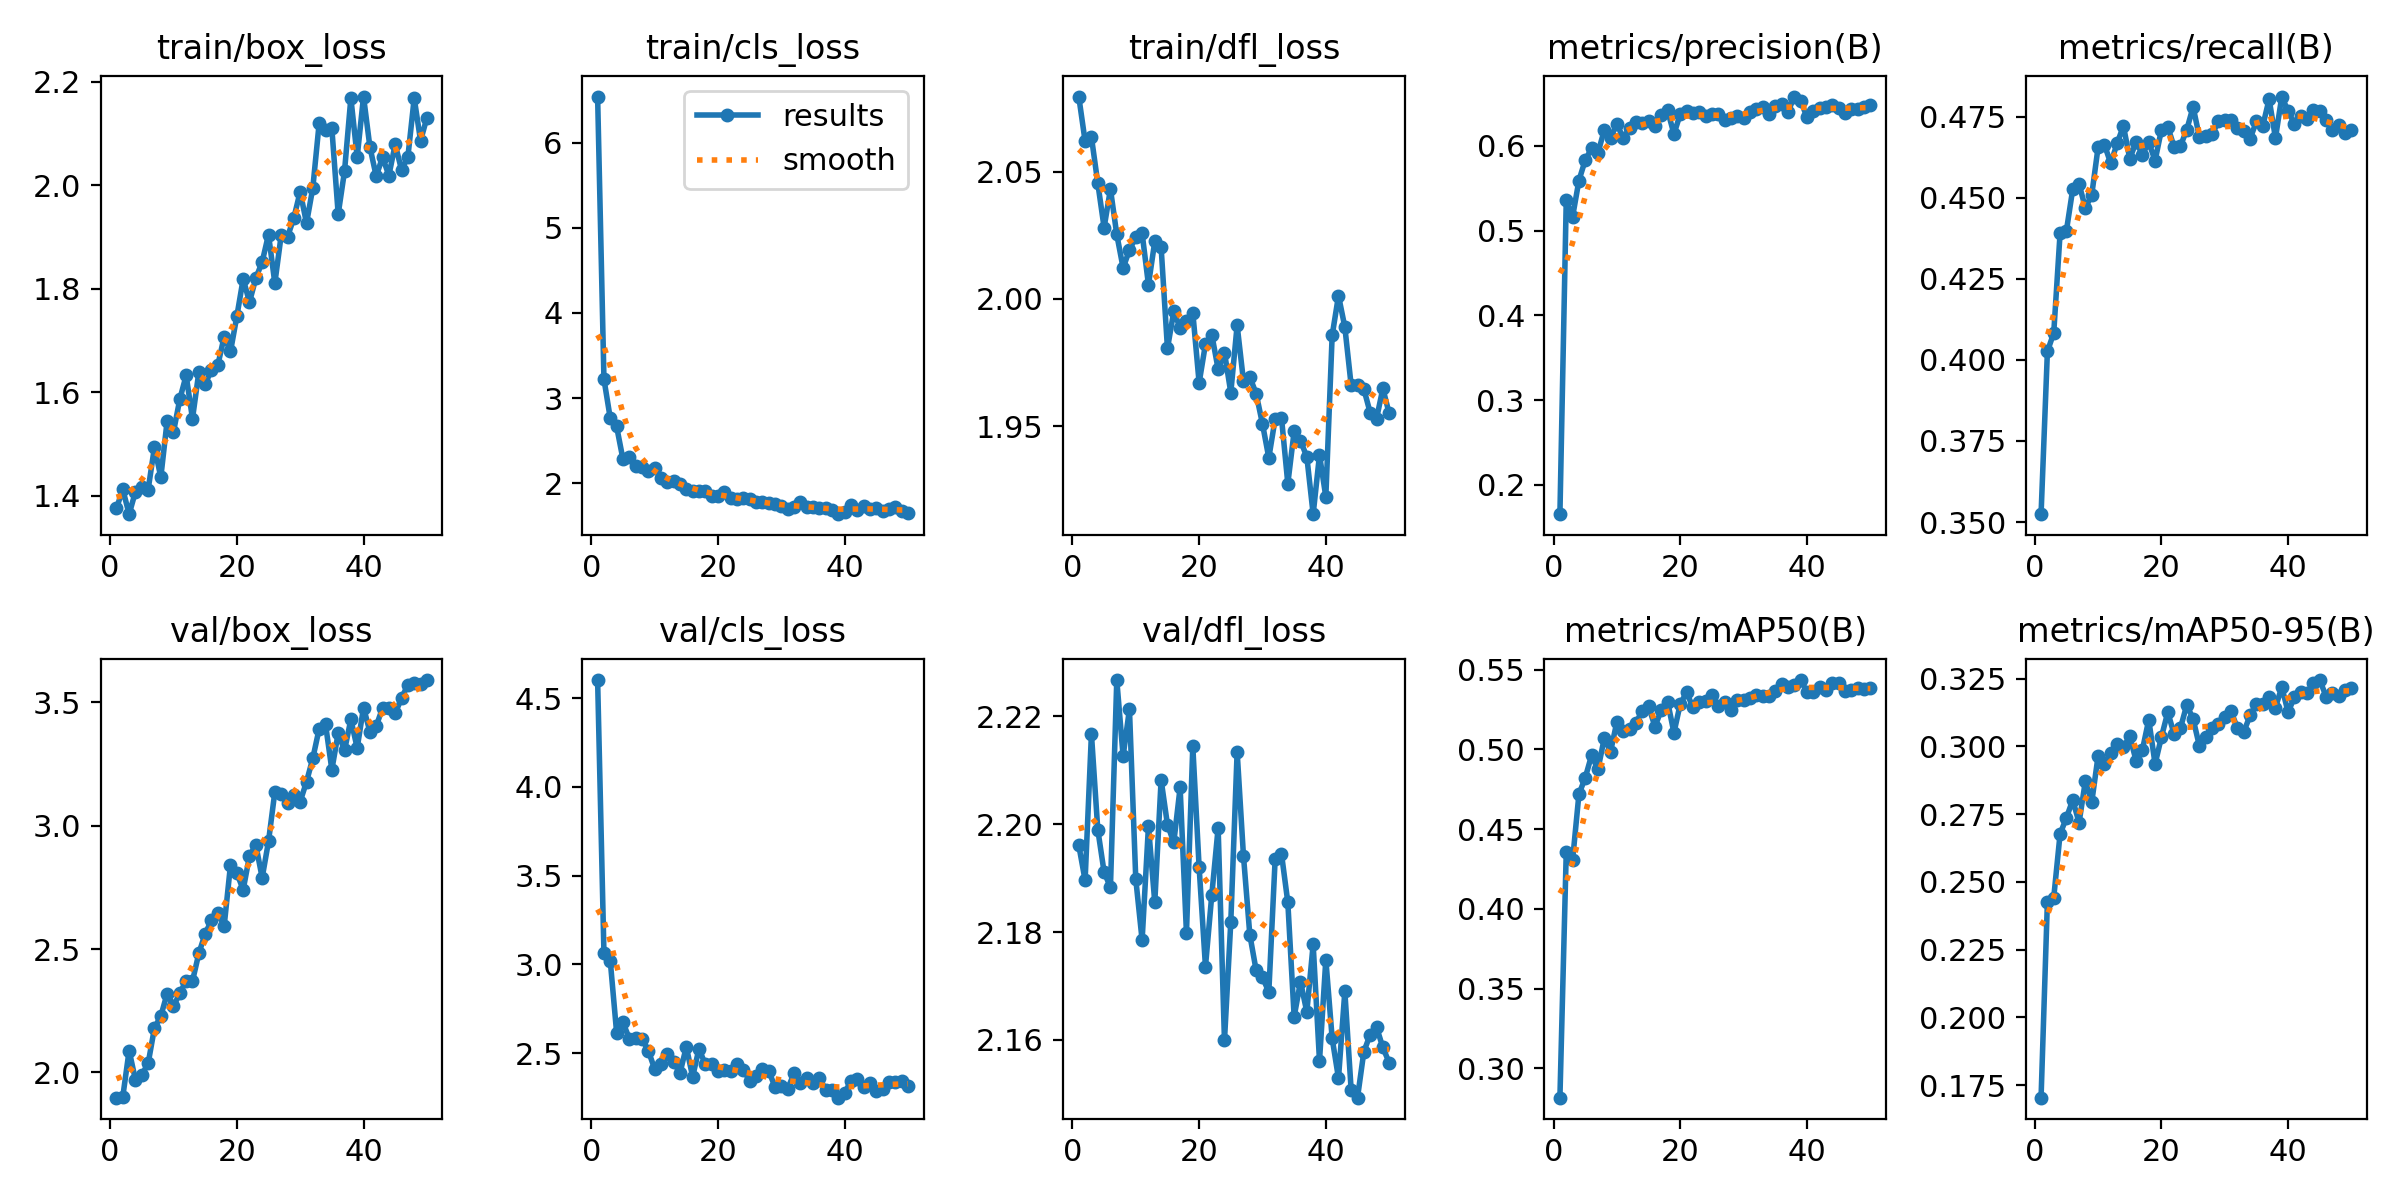

The table this chart was drawn from, first rows:
epoch, train/box_loss, train/cls_loss, train/dfl_loss, metrics/precision(B), metrics/recall(B), metrics/mAP50(B), metrics/mAP50-95(B), val/box_loss, val/cls_loss, val/dfl_loss, replay_loss, lr/pg0, lr/pg1, lr/pg2
1, 1.376, 6.54, 2.079, 0.1652, 0.3524, 0.2815, 0.1704, 1.898, 4.601, 2.196, 0.2296, 0.0003686, 0.0003686, 0.0003686
2, 1.412, 3.224, 2.062, 0.5358, 0.4026, 0.4354, 0.2427, 1.902, 3.062, 2.19, 0.07008, 0.0007243, 0.0007243, 0.0007243
3, 1.365, 2.762, 2.063, 0.5163, 0.4083, 0.4306, 0.2442, 2.089, 3.018, 2.217, 0.2824, 0.001065, 0.001065, 0.001065
4, 1.408, 2.668, 2.046, 0.5591, 0.439, 0.4719, 0.2677, 1.969, 2.615, 2.199, 0.09858, 0.001045, 0.001045, 0.001045
5, 1.418, 2.284, 2.028, 0.5833, 0.4399, 0.4823, 0.2737, 1.99, 2.673, 2.191, 0.2794, 0.001023, 0.001023, 0.001023
6, 1.412, 2.309, 2.043, 0.5971, 0.4527, 0.4963, 0.2802, 2.037, 2.582, 2.188, 0.1388, 0.001001, 0.001001, 0.001001
7, 1.494, 2.21, 2.025, 0.5917, 0.4542, 0.4874, 0.2719, 2.181, 2.583, 2.227, 0.1558, 0.000979, 0.000979, 0.000979
8, 1.436, 2.196, 2.012, 0.6185, 0.4469, 0.507, 0.2874, 2.228, 2.581, 2.213, 0.1656, 0.000957, 0.000957, 0.000957
9, 1.545, 2.14, 2.019, 0.6098, 0.451, 0.4987, 0.2795, 2.32, 2.514, 2.221, 0.2106, 0.000935, 0.000935, 0.000935
10, 1.523, 2.181, 2.024, 0.6261, 0.4656, 0.5175, 0.2964, 2.268, 2.411, 2.19, 0.1974, 0.000913, 0.000913, 0.000913
11, 1.587, 2.069, 2.026, 0.609, 0.4664, 0.5119, 0.2937, 2.321, 2.442, 2.179, 0.1681, 0.000891, 0.000891, 0.000891
12, 1.633, 2.021, 2.006, 0.6206, 0.4606, 0.5129, 0.2977, 2.372, 2.494, 2.2, 0.1763, 0.000869, 0.000869, 0.000869
13, 1.549, 2.026, 2.023, 0.6279, 0.4668, 0.5166, 0.3009, 2.37, 2.451, 2.186, 0.1394, 0.000847, 0.000847, 0.000847
14, 1.639, 1.994, 2.02, 0.6267, 0.4722, 0.5242, 0.2998, 2.482, 2.387, 2.208, 0.267, 0.000825, 0.000825, 0.000825
15, 1.616, 1.939, 1.981, 0.629, 0.4621, 0.5272, 0.3037, 2.562, 2.536, 2.2, 0.1988, 0.000803, 0.000803, 0.000803
16, 1.643, 1.916, 1.995, 0.6236, 0.4672, 0.5143, 0.2948, 2.617, 2.367, 2.197, 0.1298, 0.000781, 0.000781, 0.000781
17, 1.653, 1.915, 1.989, 0.6365, 0.4634, 0.5248, 0.2988, 2.644, 2.525, 2.207, 0.1044, 0.000759, 0.000759, 0.000759
18, 1.707, 1.909, 1.992, 0.6418, 0.4671, 0.53, 0.3099, 2.593, 2.436, 2.18, 0.08026, 0.000737, 0.000737, 0.000737
19, 1.679, 1.847, 1.995, 0.6141, 0.4615, 0.5105, 0.2935, 2.841, 2.441, 2.214, 0.03862, 0.000715, 0.000715, 0.000715
20, 1.747, 1.851, 1.967, 0.6377, 0.471, 0.5286, 0.3035, 2.809, 2.397, 2.192, 0.09945, 0.000693, 0.000693, 0.000693
21, 1.819, 1.902, 1.982, 0.6412, 0.472, 0.5358, 0.3126, 2.74, 2.403, 2.174, 0.06759, 0.000671, 0.000671, 0.000671
22, 1.774, 1.824, 1.986, 0.6394, 0.4657, 0.5264, 0.3046, 2.878, 2.4, 2.187, 0.06454, 0.000649, 0.000649, 0.000649
23, 1.821, 1.812, 1.972, 0.6395, 0.466, 0.5295, 0.3068, 2.922, 2.438, 2.199, 0.1249, 0.000627, 0.000627, 0.000627
24, 1.852, 1.827, 1.979, 0.6356, 0.471, 0.5302, 0.3153, 2.789, 2.406, 2.16, 0.14, 0.000605, 0.000605, 0.000605
25, 1.905, 1.818, 1.963, 0.6383, 0.4781, 0.5343, 0.3101, 2.936, 2.345, 2.182, 0.09883, 0.000583, 0.000583, 0.000583
26, 1.811, 1.779, 1.99, 0.6379, 0.4687, 0.5272, 0.3001, 3.137, 2.373, 2.213, 0.07438, 0.0005611, 0.0005611, 0.0005611
27, 1.903, 1.778, 1.968, 0.631, 0.4692, 0.5297, 0.3033, 3.128, 2.413, 2.194, 0.04471, 0.0005391, 0.0005391, 0.0005391
28, 1.9, 1.774, 1.969, 0.6329, 0.4697, 0.5251, 0.3067, 3.091, 2.4, 2.179, 0.06778, 0.0005171, 0.0005171, 0.0005171
29, 1.937, 1.761, 1.963, 0.6357, 0.4736, 0.5308, 0.3082, 3.123, 2.31, 2.173, 0.08875, 0.0004951, 0.0004951, 0.0004951
30, 1.988, 1.736, 1.951, 0.6325, 0.4739, 0.5312, 0.3107, 3.098, 2.315, 2.172, 0.05241, 0.0004731, 0.0004731, 0.0004731
31, 1.927, 1.701, 1.938, 0.6401, 0.4741, 0.5325, 0.3129, 3.178, 2.298, 2.169, 0.07902, 0.0004511, 0.0004511, 0.0004511
32, 1.996, 1.718, 1.953, 0.6438, 0.4716, 0.5343, 0.3067, 3.274, 2.386, 2.193, 0.09675, 0.0004291, 0.0004291, 0.0004291
33, 2.12, 1.784, 1.953, 0.6457, 0.4706, 0.5338, 0.3054, 3.393, 2.331, 2.195, 0.07197, 0.0004071, 0.0004071, 0.0004071
34, 2.107, 1.728, 1.928, 0.6381, 0.4683, 0.5337, 0.3115, 3.411, 2.36, 2.186, 0.09304, 0.0003851, 0.0003851, 0.0003851
35, 2.11, 1.723, 1.948, 0.6472, 0.4736, 0.5368, 0.3158, 3.227, 2.331, 2.164, 0.06719, 0.0003631, 0.0003631, 0.0003631
36, 1.944, 1.715, 1.944, 0.6489, 0.4722, 0.5414, 0.3155, 3.376, 2.359, 2.171, 0.02956, 0.0003411, 0.0003411, 0.0003411
37, 2.027, 1.715, 1.938, 0.6402, 0.4805, 0.539, 0.3181, 3.305, 2.295, 2.165, 0.02355, 0.0003191, 0.0003191, 0.0003191
38, 2.169, 1.692, 1.916, 0.6583, 0.4684, 0.5404, 0.3144, 3.43, 2.295, 2.178, 0.11, 0.0002971, 0.0002971, 0.0002971
39, 2.055, 1.639, 1.939, 0.6533, 0.4813, 0.5435, 0.3219, 3.315, 2.249, 2.156, 0.0898, 0.0002751, 0.0002751, 0.0002751
40, 2.171, 1.662, 1.922, 0.634, 0.4767, 0.536, 0.3126, 3.479, 2.275, 2.175, 0.05177, 0.0002531, 0.0002531, 0.0002531
41, 2.075, 1.742, 1.986, 0.6409, 0.4729, 0.5361, 0.3183, 3.381, 2.344, 2.16, 0.01099, 0.0002311, 0.0002311, 0.0002311
42, 2.018, 1.694, 2.001, 0.6447, 0.4752, 0.5391, 0.3202, 3.404, 2.353, 2.153, 0.08045, 0.0002091, 0.0002091, 0.0002091
43, 2.054, 1.734, 1.989, 0.6457, 0.4743, 0.5374, 0.3199, 3.477, 2.31, 2.169, 0.008838, 0.0001871, 0.0001871, 0.0001871
44, 2.019, 1.695, 1.966, 0.6479, 0.477, 0.5419, 0.3234, 3.478, 2.334, 2.151, 0.03387, 0.0001651, 0.0001651, 0.0001651
45, 2.079, 1.708, 1.966, 0.6451, 0.4767, 0.5418, 0.3245, 3.456, 2.289, 2.149, 0.07164, 0.0001431, 0.0001431, 0.0001431
46, 2.03, 1.673, 1.965, 0.6392, 0.4741, 0.5368, 0.3184, 3.517, 2.298, 2.158, 0.003268, 0.0001211, 0.0001211, 0.0001211
47, 2.055, 1.703, 1.955, 0.6434, 0.4708, 0.537, 0.3199, 3.571, 2.337, 2.161, 0.06594, 9.9101e-05, 9.9101e-05, 9.9101e-05
48, 2.168, 1.721, 1.953, 0.6438, 0.4724, 0.5385, 0.3187, 3.58, 2.34, 2.162, 0.03577, 7.7103e-05, 7.7103e-05, 7.7103e-05
49, 2.086, 1.678, 1.965, 0.6464, 0.4699, 0.5377, 0.3208, 3.576, 2.344, 2.159, 0.08175, 5.5106e-05, 5.5106e-05, 5.5106e-05
50, 2.13, 1.657, 1.955, 0.6482, 0.471, 0.5385, 0.3216, 3.59, 2.315, 2.156, 0.07696, 3.3108e-05, 3.3108e-05, 3.3108e-05
